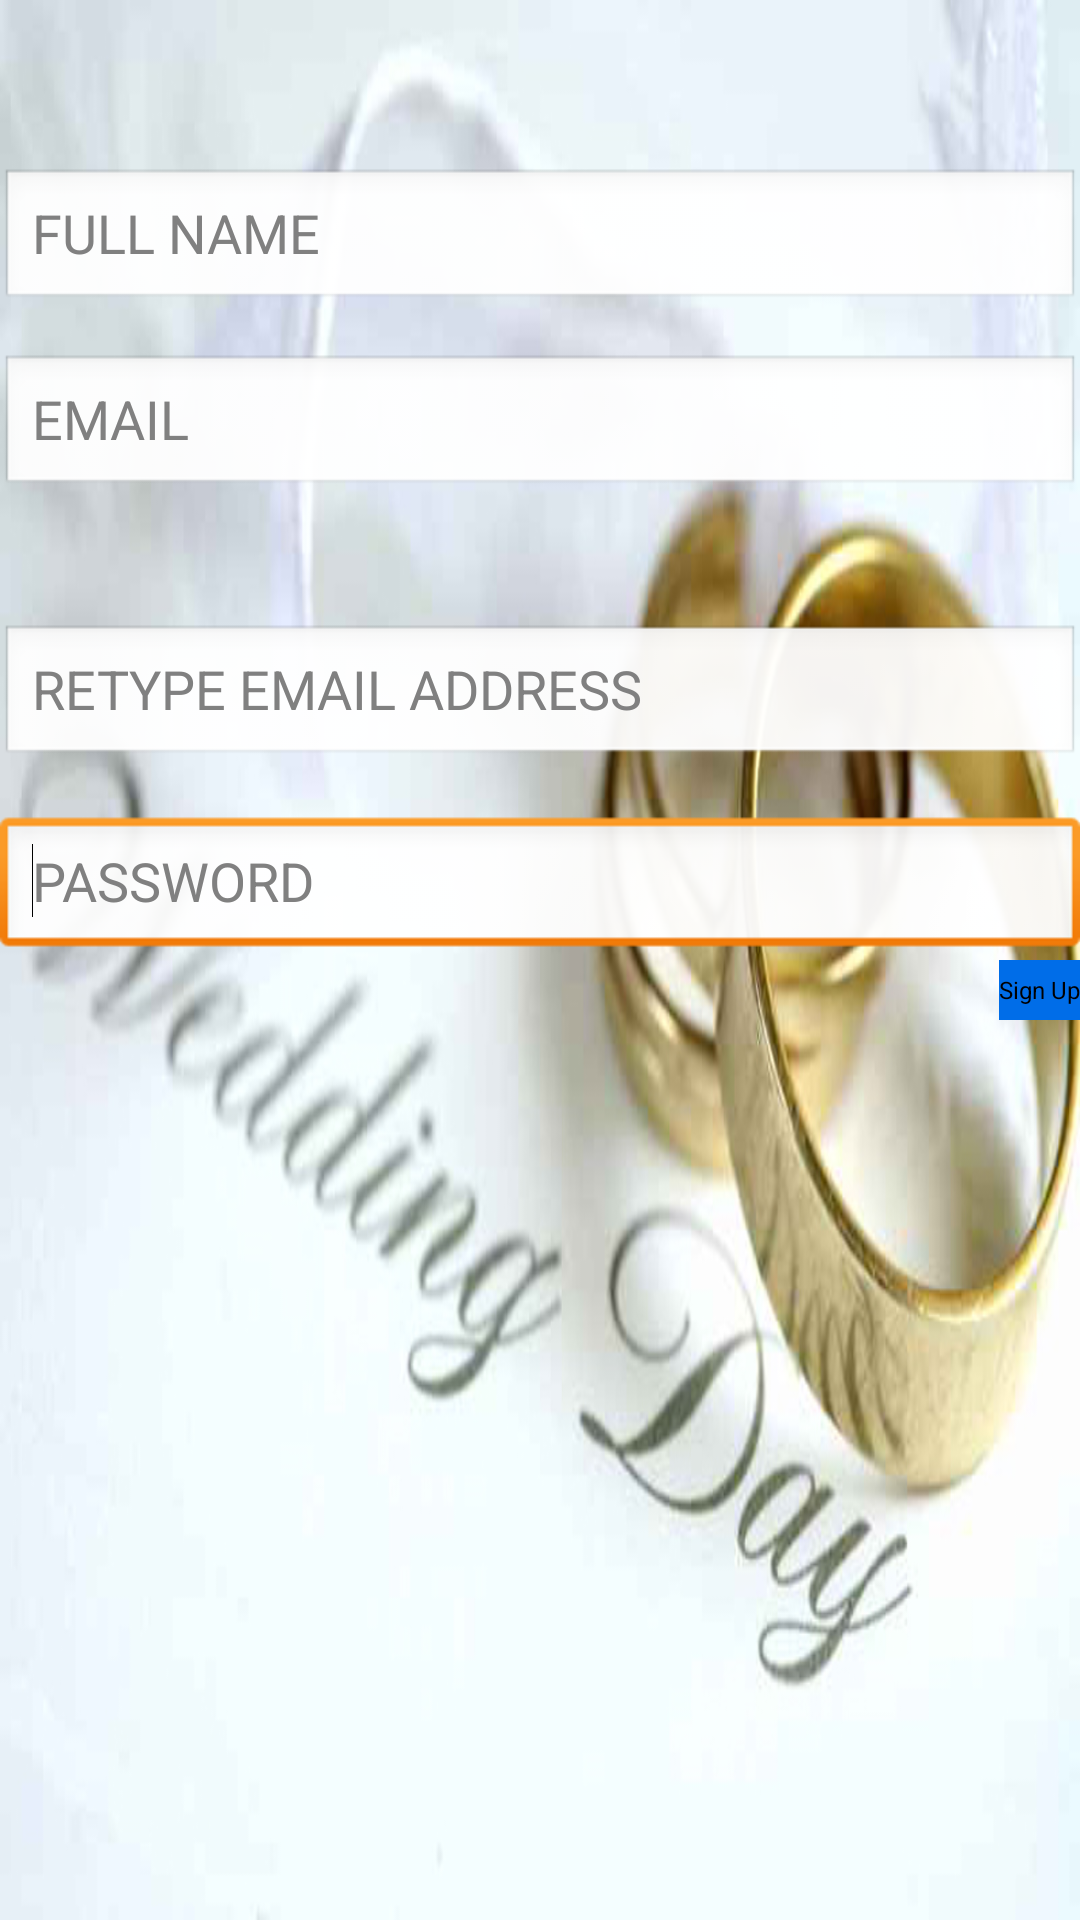

Android layout source for this screen:
<!-- AndroidManifest.xml: application theme AppTheme -->
<!-- res/layout/activity_signup.xml -->
<RelativeLayout xmlns:android="http://schemas.android.com/apk/res/android"
    android:layout_width="fill_parent"
    android:layout_height="fill_parent"
    android:background="@drawable/bkg2"
    android:orientation="vertical" >

    <RelativeLayout
        android:id="@+id/brideguestsLayout"
        android:layout_width="wrap_content"
        android:layout_height="wrap_content"
        android:layout_centerInParent="true"
        android:orientation="vertical" >
    </RelativeLayout>

    <EditText
        android:id="@+id/password"
        android:layout_width="match_parent"
        android:layout_height="wrap_content"
        android:layout_above="@+id/signupSubmitButton"
        android:layout_alignParentLeft="true"
        android:ems="10"
        android:fontFamily="sans-serif"
        android:hint="@string/password"
        android:inputType="textPassword" >

        <requestFocus />
    </EditText>

    <Button
        android:id="@+id/signupSubmitButton"
        style="@style/MyCoolButton"
        android:layout_width="wrap_content"
        android:layout_height="20dp"
        android:layout_alignParentRight="true"
        android:layout_below="@+id/brideguestsLayout"
        android:background="@drawable/blue_box_no_border"
        android:text="Sign Up" />

    <EditText
        android:id="@+id/fullname"
        android:layout_width="fill_parent"
        android:layout_height="wrap_content"
        android:layout_alignParentLeft="true"
        android:layout_alignParentTop="true"
        android:layout_marginTop="56dp"
        android:ems="10"
        android:hint="FULL NAME"
        android:inputType="textEmailAddress" />

    <EditText
        android:id="@+id/signupemail"
        android:layout_width="fill_parent"
        android:layout_height="wrap_content"
        android:layout_alignParentLeft="true"
        android:layout_below="@+id/fullname"
        android:layout_marginTop="14dp"
        android:ems="10"
        android:hint="@string/email"
        android:inputType="textEmailAddress" />

    <EditText
        android:id="@+id/retypeemail"
        android:layout_width="fill_parent"
        android:layout_height="wrap_content"
        android:layout_above="@+id/password"
        android:layout_alignParentLeft="true"
        android:layout_marginBottom="16dp"
        android:ems="10"
        android:hint="RETYPE EMAIL ADDRESS"
        android:inputType="textEmailAddress" />

</RelativeLayout>
<!-- resources referenced by this layout -->
<resources>
  <!-- drawable bkg2: jpg bitmap (drawable-hdpi, 191796 bytes) -->
  <!-- drawable blue_box_no_border (drawable-hdpi) -->
  <?xml version="1.0" encoding="utf-8"?>
  <shape
      xmlns:android="http://schemas.android.com/apk/res/android"
      android:shape="rectangle">
      <solid android:color="#006de8" />
  </shape>
  <string name="email">EMAIL</string>
  <string name="password">PASSWORD</string>
  <style name="MyCoolButton">
          <item name="android:background">@drawable/cool_button_background</item>
          <item name="android:textSize">8sp</item>
      </style>
  <style name="AppTheme" parent="AppBaseTheme">
          
      </style>
  <style name="AppBaseTheme" parent="android:Theme.Light">
          
      </style>
</resources>
